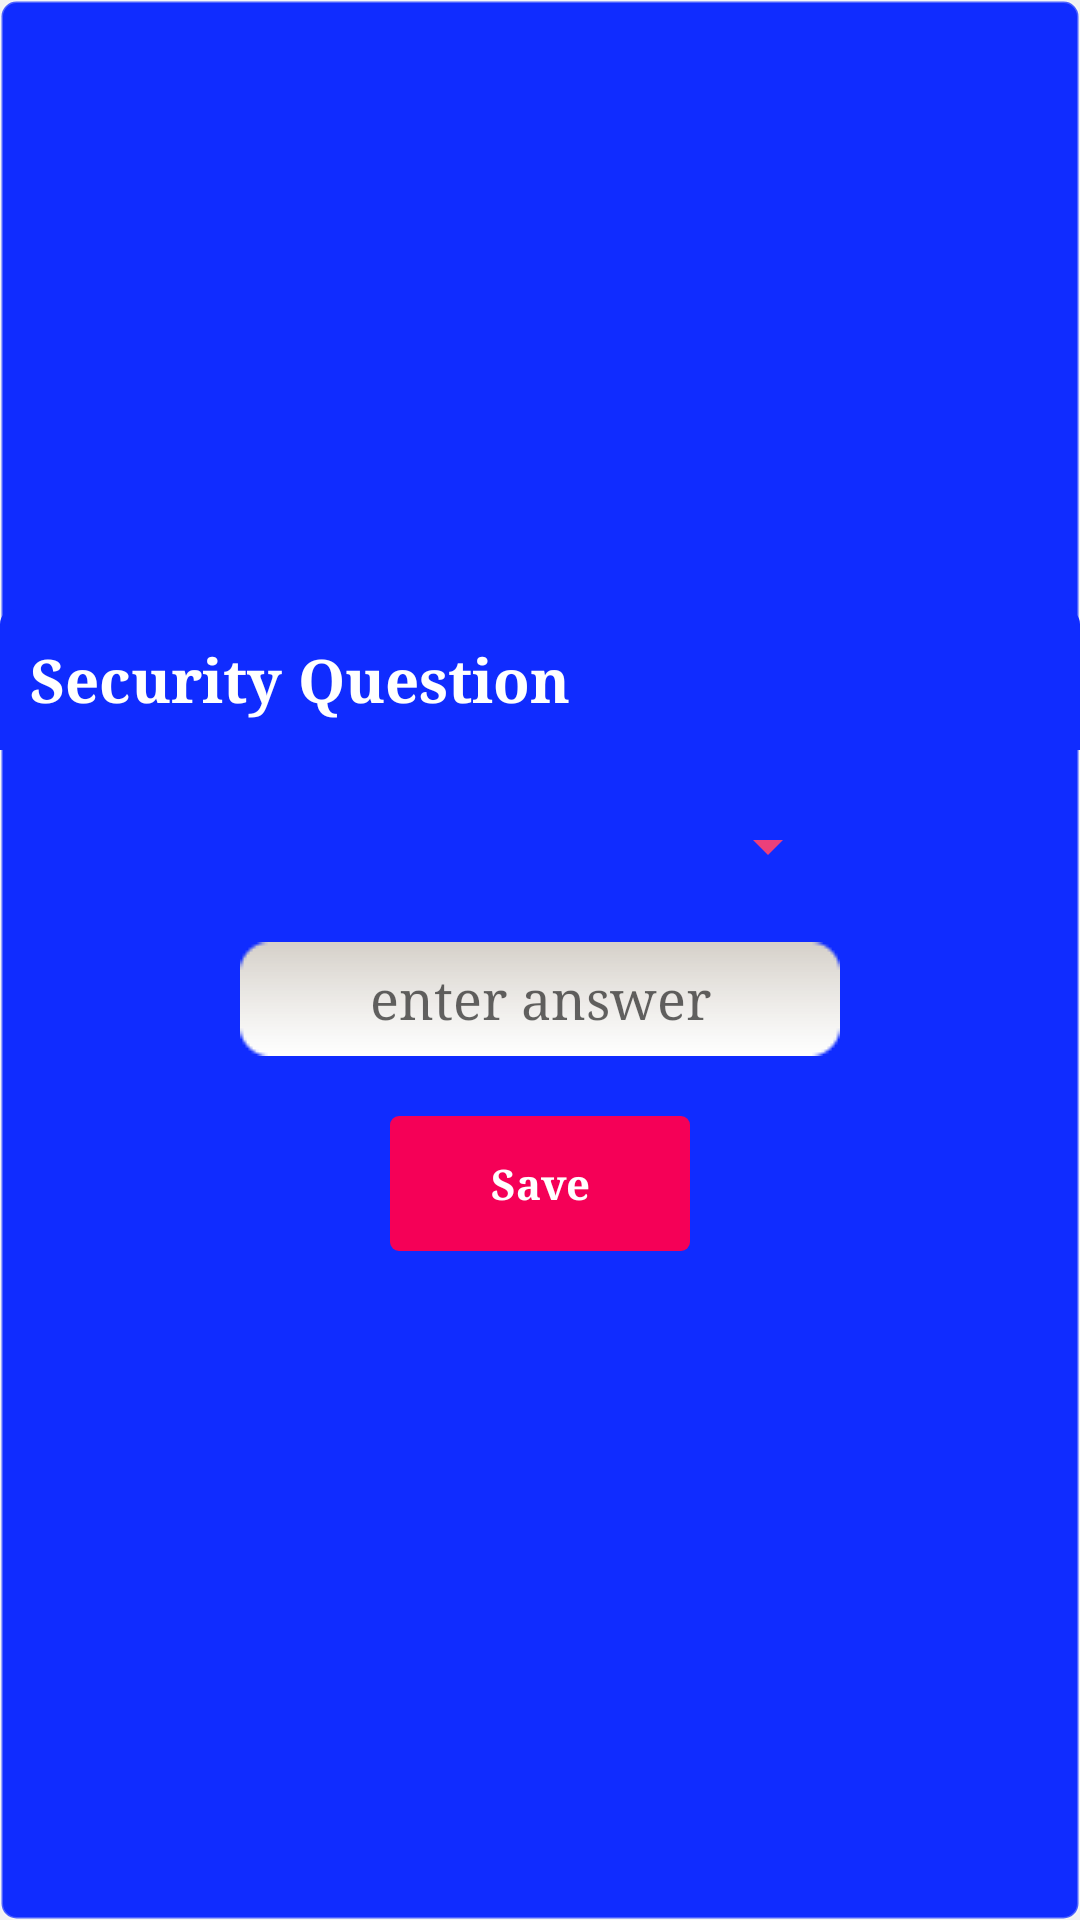

Layout XML and referenced resources for this Android screen:
<!-- AndroidManifest.xml: application theme DevenTheme -->
<!-- res/layout/dialog_change_que.xml -->
<?xml version="1.0" encoding="utf-8"?>
<LinearLayout xmlns:android="http://schemas.android.com/apk/res/android"
    android:layout_width="wrap_content"
    android:layout_height="wrap_content"
    android:background="@drawable/dialog_shape_main"
    android:gravity="center"
    android:layout_gravity="center"
    android:orientation="vertical">

    <TextView
        android:layout_width="match_parent"
        android:layout_height="wrap_content"
        android:background="@drawable/dialog_shape1"
        android:padding="10dp"
        android:text="Security Question"
        android:textColor="@android:color/white"
        android:textSize="20sp"
        android:textStyle="bold" />

    <Spinner
        android:id="@+id/spinner_ques_change"
        android:layout_width="200dp"
        android:layout_height="wrap_content"
        android:layout_margin="20dp"
        android:theme="@style/DevenTheme"
        android:prompt="@string/choose_ques" />

    <EditText
        android:id="@+id/security_ans_change"
        android:layout_width="200dp"
        android:layout_height="wrap_content"
        android:layout_marginBottom="20dp"
        android:layout_marginLeft="25dp"
        android:layout_marginRight="25dp"
        android:background="@drawable/message_field"
        android:gravity="center"
        android:hint="@string/security_answer"
        android:padding="5dp"
        android:textColor="@android:color/black" />

    <Button
        android:id="@+id/save_bt"
        android:layout_width="100dp"
        android:layout_height="45dp"
        android:layout_marginBottom="20dp"
        android:background="@drawable/selector_button2"
        android:theme="@android:style/Theme"
        android:text="Save"
        android:textColor="@android:color/white"
        android:textStyle="bold" />
</LinearLayout>
<!-- resources referenced by this layout -->
<resources>
  <!-- drawable dialog_shape1 (drawable) -->
  <?xml version="1.0" encoding="utf-8"?>
  <shape xmlns:android="http://schemas.android.com/apk/res/android"
      android:padding="10dp"
      android:shape="rectangle" >
  
      <solid android:color="@color/dialog_background1" />
      <corners
          android:bottomLeftRadius="0dp"
          android:bottomRightRadius="0dp"
          android:topLeftRadius="5dp"
          android:topRightRadius="5dp" />
  
  </shape>
  <!-- drawable dialog_shape_main (drawable) -->
  <?xml version="1.0" encoding="utf-8"?>
  <shape xmlns:android="http://schemas.android.com/apk/res/android"
      android:padding="10dp"
      android:shape="rectangle" >
  
      <solid android:color="@color/dialog_background" />
      <corners
          android:bottomLeftRadius="5dp"
          android:bottomRightRadius="5dp"
          android:topLeftRadius="5dp"
          android:topRightRadius="5dp" />
      
      <stroke android:width="1dp"
          android:color="#40ffffff"/>
  
  </shape>
  <!-- drawable selector_button2 (drawable) -->
  <?xml version="1.0" encoding="utf-8"?>
  <selector xmlns:android="http://schemas.android.com/apk/res/android">
      <item android:drawable="@color/dialog_background1" android:state_pressed="true"/>
      <item android:drawable="@drawable/button_shape2"/>
  </selector>
  <string name="choose_ques">Select security question</string>
  <string name="security_answer">enter answer</string>
  <style name="DevenTheme" parent="@style/Theme.AppCompat.Light.NoActionBar">
          <item name="colorPrimary">@color/my_primary_color</item>
          <item name="colorPrimaryDark">@color/my_primary_dark_color</item>
          <item name="colorAccent">@color/my_accent_color</item>
          <item name="colorControlNormal">@color/my_control_normal_color</item>
          <item name="colorControlActivated">@color/my_control_activated_color</item>
          <item name="colorControlHighlight">@color/my_control_highlight_color</item>
          <item name="android:typeface">serif</item>
          <item name="android:windowBackground">@color/myDrawerBackground</item>
          <item name="drawerArrowStyle">@style/DrawerArrowStyle</item>
      </style>
  <color name="dialog_background1">#102CFF</color>
  <color name="dialog_background">#102CFF</color>
  <!-- drawable button_shape2 (drawable) -->
  <?xml version="1.0" encoding="utf-8"?>
  <shape xmlns:android="http://schemas.android.com/apk/res/android"
      android:shape="rectangle">
  
      <corners
          android:radius="3dp"/>
      <solid
          android:color="@color/my_control_highlight_color"/>
  </shape>
  <color name="my_primary_color">#2b1b38</color>
  <color name="my_primary_dark_color">#2b1b38</color>
  <color name="my_accent_color">#e91e63</color>
  <color name="my_control_normal_color">#ffec407a</color>
  <color name="my_control_activated_color">#ffd81b60</color>
  <color name="my_control_highlight_color">#fff50057</color>
  <color name="myDrawerBackground">#F2F2F2</color>
  <style name="DrawerArrowStyle" parent="Widget.AppCompat.DrawerArrowToggle">
          <item name="spinBars">true</item>
          <item name="color">@android:color/white</item>
      </style>
</resources>
